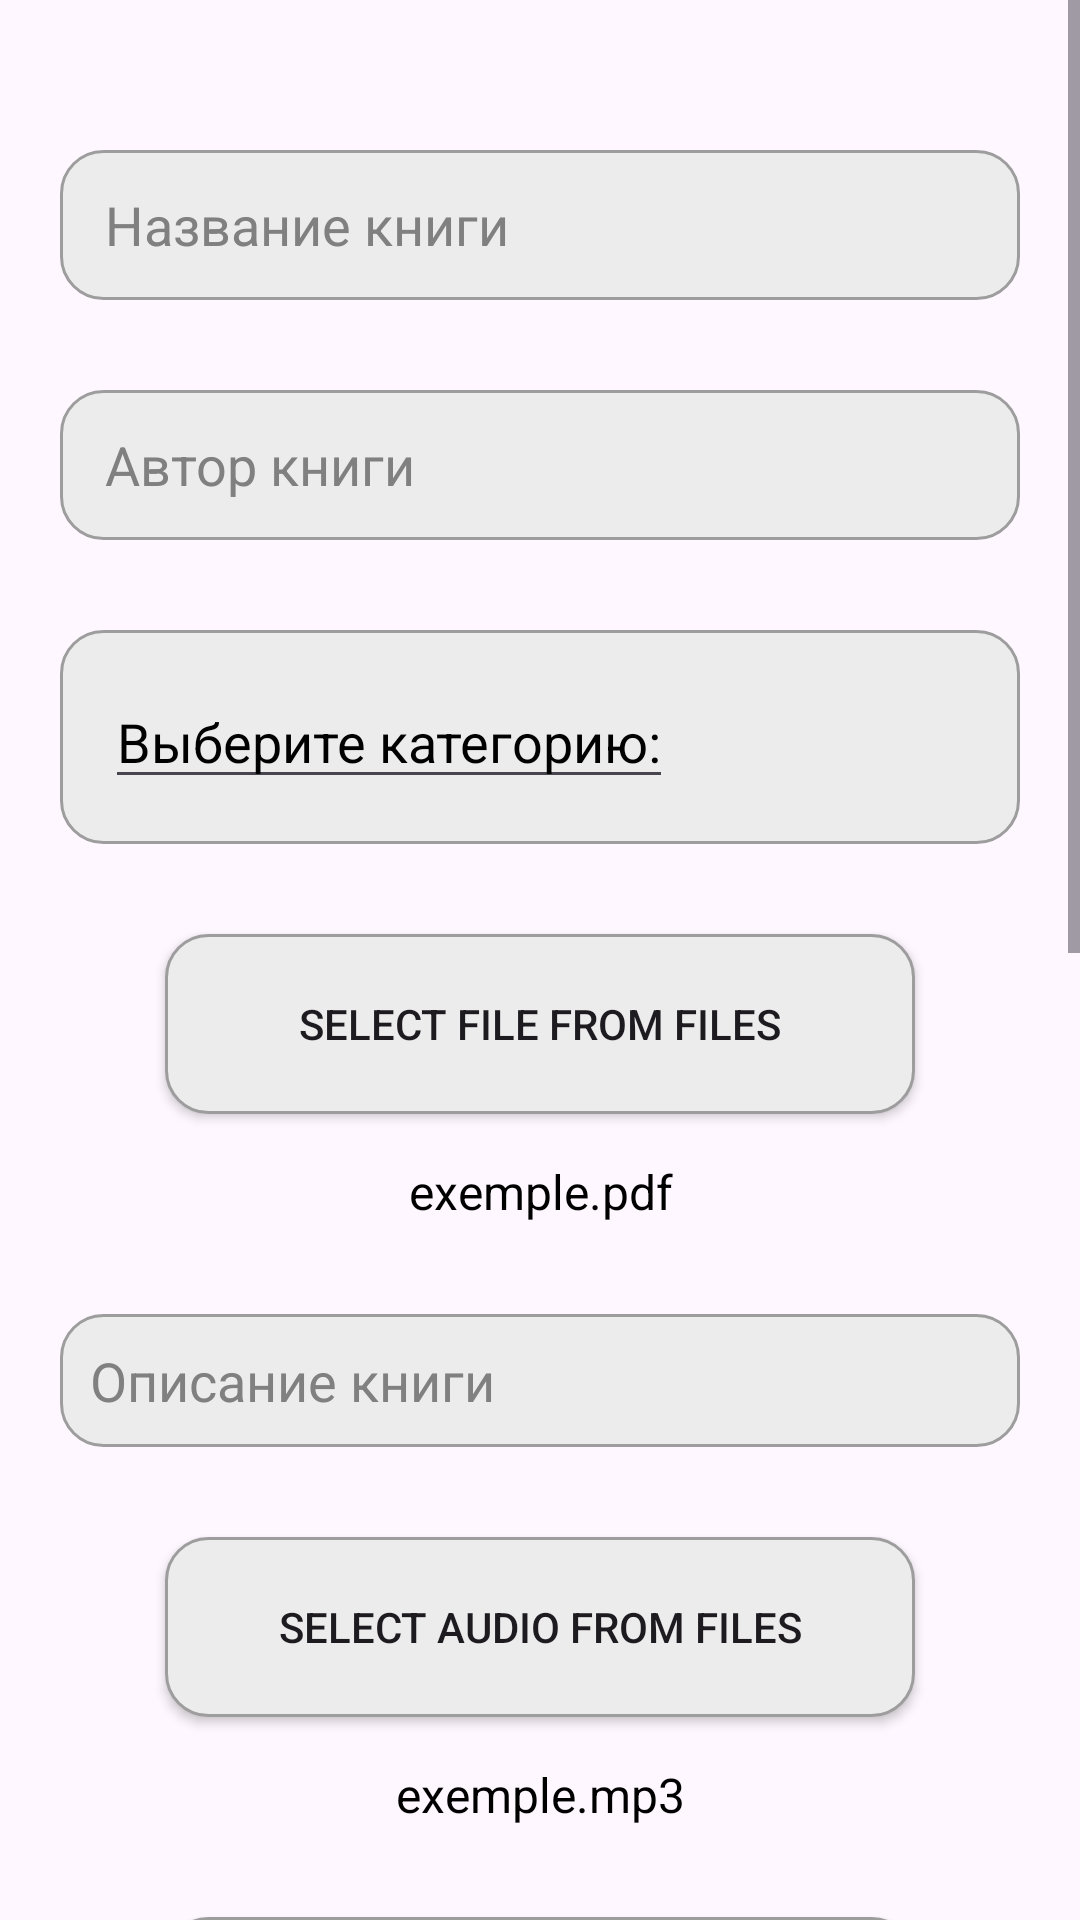

Here is an Android app screen rendered from its layout file. Give the layout XML and the strings, colors and styles it references.
<!-- AndroidManifest.xml: application theme Base.Theme.Kutubxona -->
<!-- res/layout/fragment_update_book.xml -->
<?xml version="1.0" encoding="utf-8"?>
<FrameLayout xmlns:android="http://schemas.android.com/apk/res/android"
    xmlns:tools="http://schemas.android.com/tools"
    android:layout_width="match_parent"
    android:layout_height="match_parent"
    tools:context=".Fragment_update_book">

    <ScrollView
        android:layout_width="match_parent"
        android:layout_height="match_parent">
        <LinearLayout
            android:layout_width="match_parent"
            android:layout_height="match_parent"
            android:padding="20dp"
            android:orientation="vertical">
            <EditText
                android:id="@+id/editTextBooknameUpdate"
                android:layout_width="match_parent"
                android:background="@drawable/edit_text"
                android:textColor="@color/black"
                android:textColorHint="@color/grey"
                android:paddingLeft="15dp"
                android:layout_marginTop="30dp"
                android:layout_height="50dp"
                android:inputType="text"
                android:hint="Название книги"/>
            <EditText
                android:id="@+id/editTextBookavtorUpdate"
                android:layout_width="match_parent"
                android:background="@drawable/edit_text"
                android:textColor="@color/black"
                android:textColorHint="@color/grey"
                android:paddingLeft="15dp"
                android:layout_marginTop="30dp"
                android:layout_height="50dp"
                android:inputType="text"
                android:hint="Автор книги"/>

            <RadioGroup
                android:id="@+id/RadioGroupBookKategUpdate"
                android:layout_width="match_parent"
                android:layout_height="wrap_content"
                android:layout_marginTop="30dp"
                android:padding="15dp"
                android:background="@drawable/edit_text">

                <EditText
                    android:layout_width="wrap_content"
                    android:layout_height="wrap_content"
                    android:text="Выберите категорию:"
                    android:textColorLink="@color/fon3"
                    android:theme="@style/Base.Theme.Kutubxona"
                    android:textColor="@color/black"/>


            </RadioGroup>

            <Button
                android:id="@+id/btnSelectFileUpdate"
                android:layout_width="250dp"
                android:layout_height="60dp"
                android:background="@drawable/edit_text"
                android:layout_gravity="center"
                android:layout_marginTop="30dp"
                android:text="Select File from Files" />
            <TextView
                android:id="@+id/textViewSelectFileUpdate"
                android:layout_width="match_parent"
                android:layout_height="wrap_content"
                android:textColor="@color/black"
                android:textSize="16dp"
                android:layout_marginTop="15dp"
                android:gravity="center"
                android:text="exemple.pdf"/>

            <EditText
                android:id="@+id/editTextOpisaniyaUpdate"
                android:layout_width="match_parent"
                android:background="@drawable/edit_text"
                android:textColor="@color/black"
                android:textColorHint="@color/grey"
                android:gravity="start"
                android:padding="10dp"
                android:paddingLeft="15dp"
                android:layout_marginTop="30dp"
                android:layout_height="wrap_content"
                android:hint="Описание книги"/>
            <Button
                android:id="@+id/btnSelectAudioUpdate"
                android:layout_width="250dp"
                android:layout_height="60dp"
                android:background="@drawable/edit_text"
                android:layout_gravity="center"
                android:layout_marginTop="30dp"
                android:text="Select Audio from Files" />
            <TextView
                android:id="@+id/textViewSelectAudioUpdate"
                android:layout_width="match_parent"
                android:layout_height="wrap_content"
                android:textColor="@color/black"
                android:textSize="16dp"
                android:layout_marginTop="15dp"
                android:gravity="center"
                android:text="exemple.mp3"/>

            <Button
                android:id="@+id/btnSelectImageUpdate"
                android:layout_width="250dp"
                android:layout_height="60dp"
                android:background="@drawable/edit_text"
                android:layout_gravity="center"
                android:layout_marginTop="30dp"
                android:text="Select Image from Gallery" />

            <ImageView
                android:id="@+id/imageViewBookSaveUpdate"
                android:layout_width="300dp"
                android:layout_height="450dp"
                android:layout_marginTop="30dp"
                android:layout_gravity="center"
                android:background="@drawable/edit_text"
                android:scaleType="centerCrop" />

            <Button
                android:id="@+id/btnSaveBookUpdate"
                android:layout_width="250dp"
                android:layout_height="60dp"
                android:background="@drawable/edit_text"
                android:layout_gravity="center"
                android:layout_marginTop="30dp"
                android:text="Update" />

        </LinearLayout>
    </ScrollView>

</FrameLayout>
<!-- resources referenced by this layout -->
<resources>
  <color name="black">#FF000000</color>
  <color name="fon3">#162B53</color>
  <color name="grey">#808080</color>
  <!-- drawable edit_text (drawable) -->
  <?xml version="1.0" encoding="utf-8"?>
  
  <shape xmlns:android="http://schemas.android.com/apk/res/android">
      <corners android:radius="14dp" />
      <solid android:color="#EDECEC"/>
      <stroke
          android:width="1dp"
          android:color="#FF9E9D9D">
      </stroke>
  </shape>
  <style name="Base.Theme.Kutubxona" parent="Theme.Material3.DayNight.NoActionBar">
  
      </style>
</resources>
